Run: headless pygame with SDL's dummy video driver; simulated clock (each Clock.tick advances the game by its frame time, no real sleeping); random seed 0; keys injected as events and as key.get_pressed() state; no mouse input.
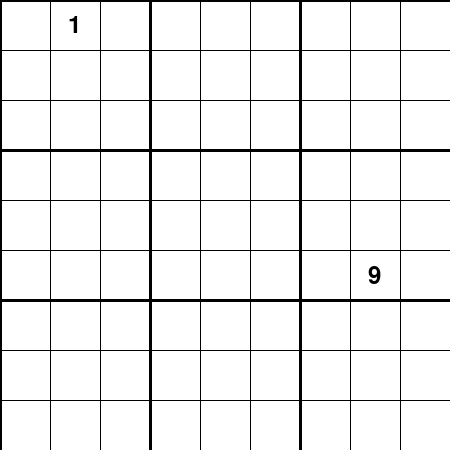
Frame 1 of 4 · flips 1–60 · no input
Frame 2 of 4 · flips 61–180 · tapped SPACE, RETURN · held RIGHT (→), D · screen unchanged from frame 1, image omitted
Frame 3 of 4 · flips 181–300 · held DOWN (↓), S · screen unchanged from frame 2, image omitted
Frame 4 of 4 · flips 301–420 · held LEFT (←), A, UP (↑), W · screen unchanged from frame 3, image omitted

The pygame program that drew these frames:

import pygame
import math
import time

SIZE = 9
SCREEN_SIZE = 450
DURATION = 0.02
BLACK = (0, 0, 0)
WHITE = (255, 255, 255)
DARK_BLUE = (0, 0, 139)
LIGHT_BLUE = (173, 216, 230)

class GUI():
    def __init__(self, puzzle, title):
        pygame.init()
        self.font = pygame.font.Font(None, 36)
        self.markup_font = pygame.font.Font(None, 18)
        self.block_size = SCREEN_SIZE // SIZE

        # Initialize window
        pygame.display.set_caption(title)
        self.screen = pygame.display.set_mode((SCREEN_SIZE, SCREEN_SIZE))
        self.screen.fill(WHITE)
        self.draw_grid(puzzle)
        pygame.display.flip()

    def run(self, duration=DURATION):
        start_time = time.time()
        running = True
        while running:
            for event in pygame.event.get():
                if event.type is pygame.QUIT:
                    running = False
            if time.time() - start_time > duration:
                running = False
            pygame.display.flip()

    def draw_grid(self, puzzle):
        for x in range(0, SCREEN_SIZE, self.block_size):
            line_width = 3 if x % (self.block_size * 3) == 0 else 1
            pygame.draw.line(self.screen, BLACK, (x, 0), (x, SCREEN_SIZE), line_width)
            pygame.draw.line(self.screen, BLACK, (0, x), (SCREEN_SIZE, x), line_width)

        for r in range(SIZE):
            for c in range(SIZE):
                if puzzle[r][c] != 0:  
                    text = self.font.render(str(puzzle[r][c]), True, BLACK)
                    text_x = c * self.block_size + (self.block_size - text.get_width()) // 2
                    text_y = r * self.block_size + (self.block_size - text.get_height()) // 2
                    self.screen.blit(text, (text_x, text_y))

    def draw_markup_grid(self, puzzle, sudoku_markup):
        for r in range(SIZE):
            for c in range(SIZE):
                if puzzle[r][c] == 0:  
                    self.draw_markup_cell(r, c, sudoku_markup[r][c])      

    def draw_markup_cell(self, row, col, markup, duration=DURATION):
        self.show_number(row, col, "", duration)

        text_rows = math.ceil(len(markup) / 3)
        for text_row in range(text_rows):
            markup_string = ', '.join(map(str, list(markup)[3*text_row:3*(text_row+1)]))
            text = self.markup_font.render(markup_string, True, BLACK)
            text_x = col * self.block_size + 2
            text_y = row * self.block_size + 2 + self.block_size // 3 * text_row
            self.screen.blit(text, (text_x, text_y))

        self.run(duration)

    def show_number(self, row, col, number, duration=DURATION):
        self.screen.fill(LIGHT_BLUE, rect=[col * self.block_size + 2, row * self.block_size + 2, self.block_size  - 4, self.block_size - 4])
        text = self.font.render(str(number), True, DARK_BLUE)
        text_x = col * self.block_size + (self.block_size - text.get_width()) // 2
        text_y = row * self.block_size + (self.block_size - text.get_height()) // 2
        self.screen.blit(text, (text_x, text_y))
        self.run(duration)
        self.erase_number(row, col)

    def add_number(self, row, col, number):
        text = self.font.render(str(number), True, DARK_BLUE)
        text_x = col * self.block_size + (self.block_size - text.get_width()) // 2
        text_y = row * self.block_size + (self.block_size - text.get_height()) // 2
        self.screen.blit(text, (text_x, text_y))
       
    def erase_number(self, row, col):
        self.screen.fill(WHITE, rect=[col * self.block_size + 2, row * self.block_size + 2, self.block_size  - 4, self.block_size - 4])

def main():
    puzzle = [[0, 1, 0, 0, 0, 0, 0, 0, 0],
              [0, 0, 0, 0, 0, 0, 0, 0, 0],
              [0, 0, 0, 0, 0, 0, 0, 0, 0],
              [0, 0, 0, 0, 0, 0, 0, 0, 0],
              [0, 0, 0, 0, 0, 0, 0, 0, 0],
              [0, 0, 0, 0, 0, 0, 0, 9, 0],
              [0, 0, 0, 0, 0, 0, 0, 0, 0],
              [0, 0, 0, 0, 0, 0, 0, 0, 0],
              [0, 0, 0, 0, 0, 0, 0, 0, 0]]

    sudoku = GUI(puzzle, "Sudoku")
    markup = {1, 2, 3, 4, 5, 6, 7, 8, 9}
    sudoku.run(0.5)
    sudoku.draw_markup_cell(0, 0, markup, 1)

if __name__ == '__main__':
    main()
